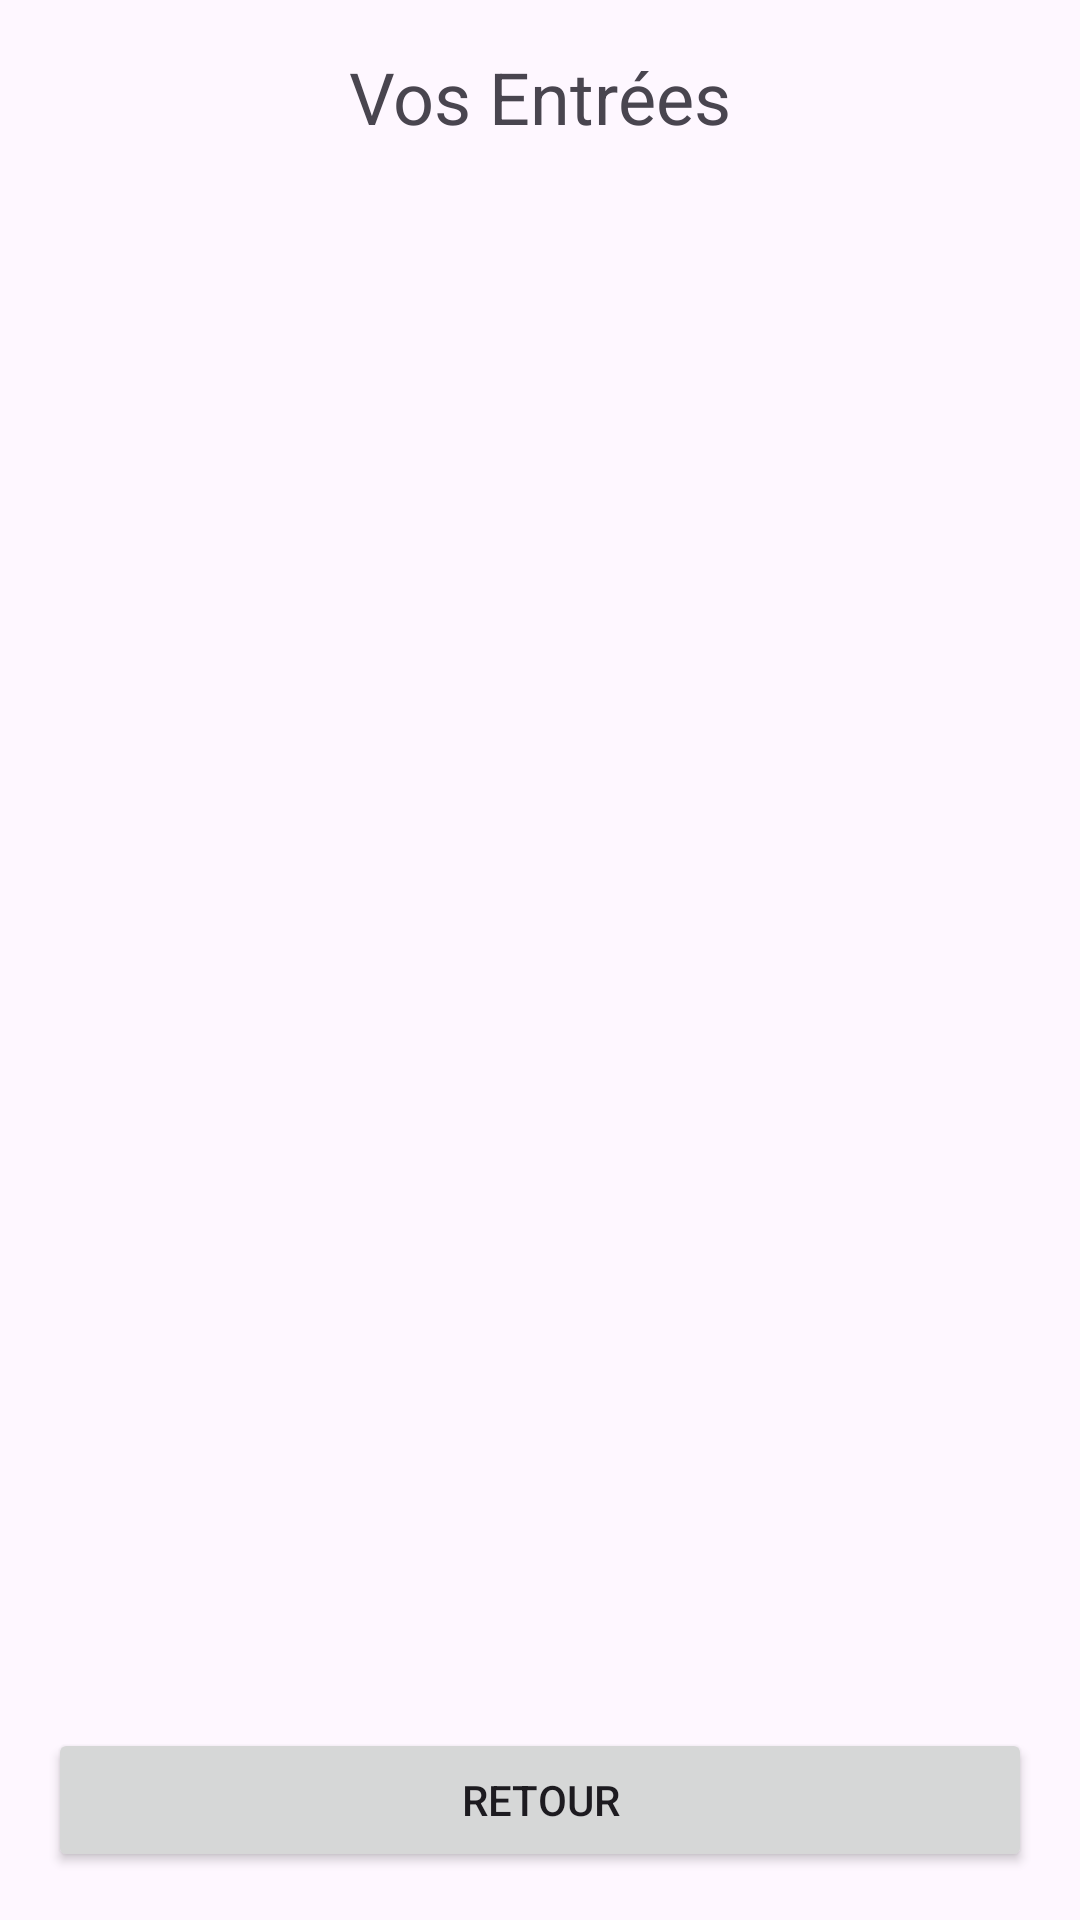

Here is an Android app screen rendered from its layout file. Give the layout XML and the strings, colors and styles it references.
<!-- AndroidManifest.xml: application theme Theme.SuiviSantéMentale -->
<!-- res/layout/activity_entries.xml -->
<?xml version="1.0" encoding="utf-8"?>
<LinearLayout xmlns:android="http://schemas.android.com/apk/res/android"
    android:layout_width="match_parent"
    android:layout_height="match_parent"
    android:orientation="vertical"
    android:padding="16dp">

    <TextView
        android:id="@+id/title_entries"
        android:layout_width="wrap_content"
        android:layout_height="wrap_content"
        android:text="Vos Entrées"
        android:textSize="24sp"
        android:layout_gravity="center"
        android:layout_marginBottom="20dp" />

    <ListView
        android:id="@+id/entries_list"
        android:layout_width="match_parent"
        android:layout_height="0dp"
        android:layout_weight="1" />

    <Button
        android:id="@+id/back_button"
        android:layout_width="match_parent"
        android:layout_height="wrap_content"
        android:text="Retour"
        android:layout_marginTop="20dp" />
</LinearLayout>
<!-- resources referenced by this layout -->
<resources>
  <style name="Theme.SuiviSantéMentale" parent="Base.Theme.SuiviSantéMentale" />
  <style name="Base.Theme.SuiviSantéMentale" parent="Theme.Material3.DayNight.NoActionBar">
          
          
      </style>
</resources>
